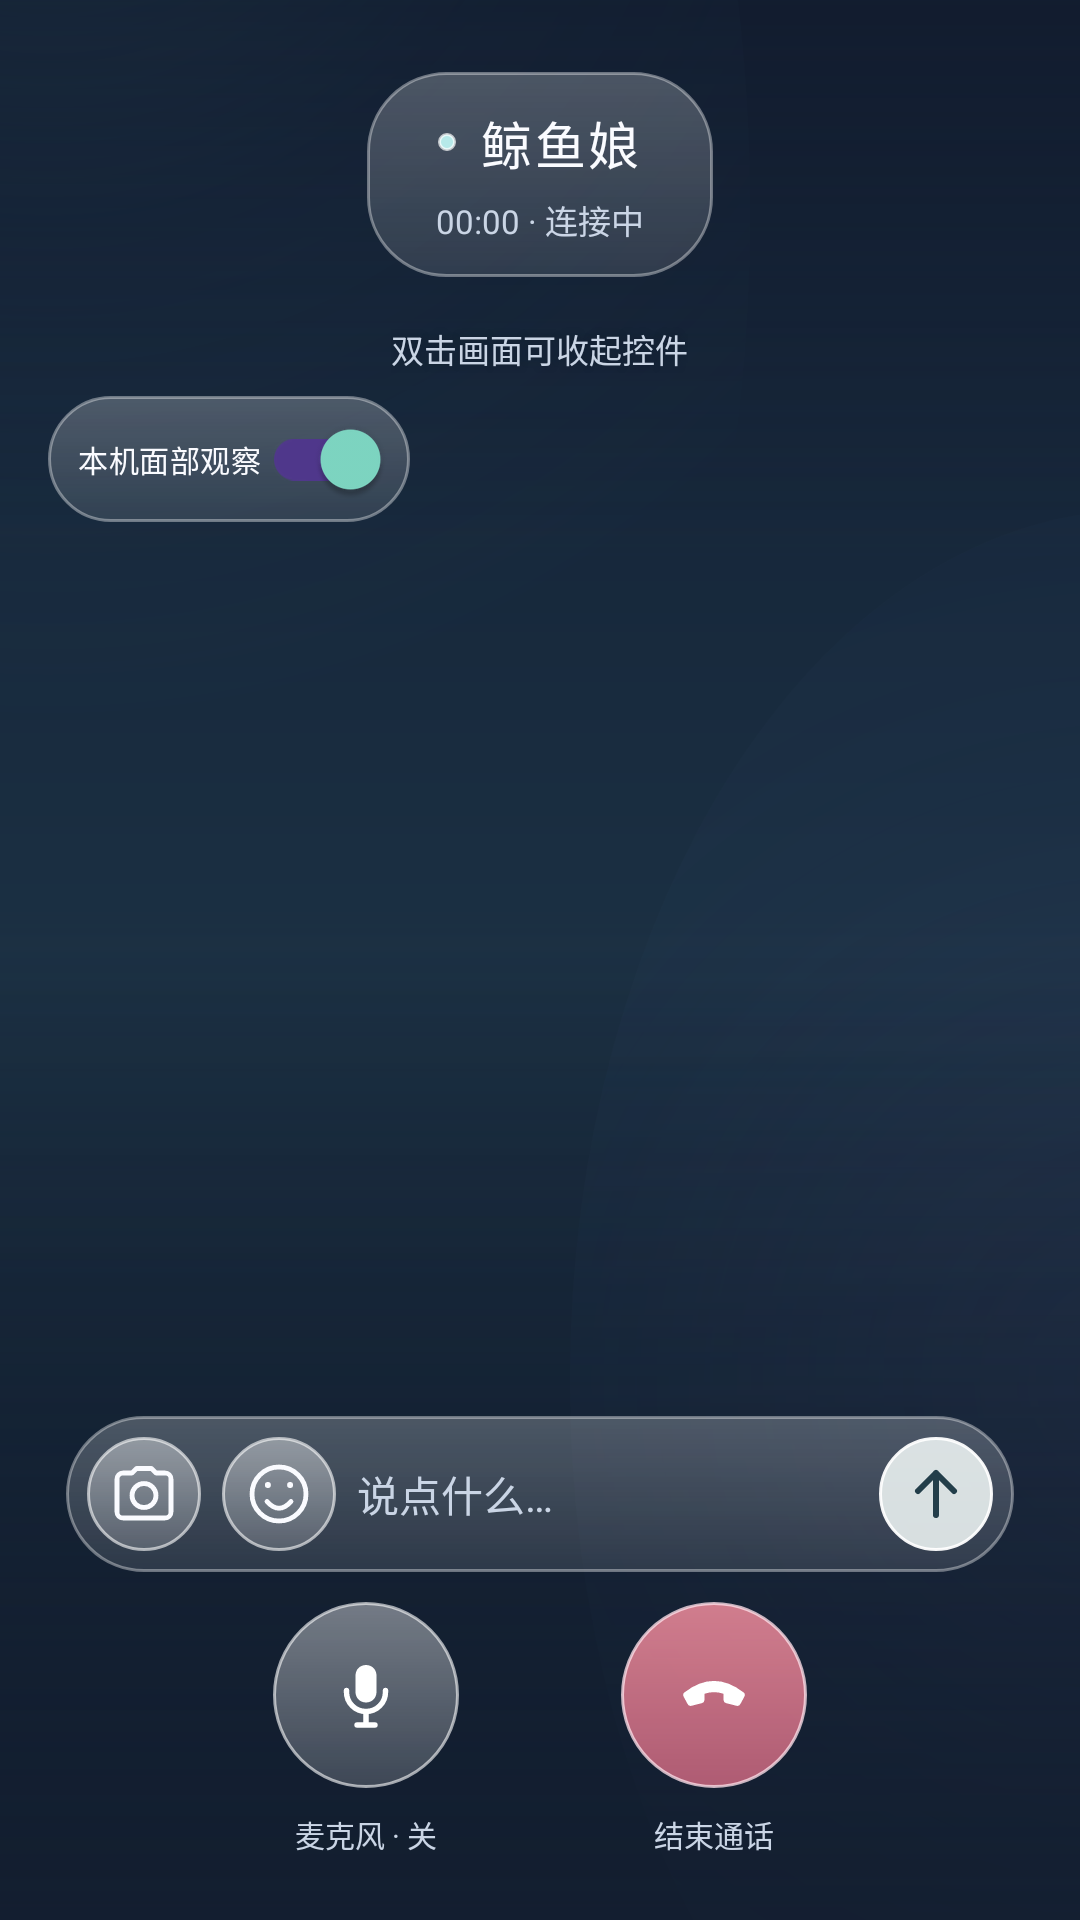

Layout XML and referenced resources for this Android screen:
<!-- AndroidManifest.xml: application theme Theme.PRTS -->
<!-- res/layout/activity_call.xml -->
<?xml version="1.0" encoding="utf-8"?>
<FrameLayout xmlns:android="http://schemas.android.com/apk/res/android"
    android:id="@+id/rootCall" android:layout_width="match_parent" android:layout_height="match_parent"
    android:background="@color/ui_background">
    <ImageView android:id="@+id/bgImage" android:layout_width="match_parent" android:layout_height="match_parent"
        android:scaleType="centerCrop" android:src="@drawable/ui_bg_aurora" android:contentDescription="@null"/>
    <FrameLayout android:id="@+id/live2dHost" android:layout_width="match_parent" android:layout_height="match_parent"/>
    <View android:layout_width="match_parent" android:layout_height="190dp" android:background="@drawable/ui_scrim_top"/>
    <View android:layout_width="match_parent" android:layout_height="340dp" android:layout_gravity="bottom" android:background="@drawable/ui_scrim_bottom"/>
    <LinearLayout android:layout_width="wrap_content" android:layout_height="wrap_content"
        android:layout_gravity="top|center_horizontal" android:layout_marginTop="24dp" android:orientation="vertical"
        android:gravity="center" android:background="@drawable/ui_glass_panel" android:paddingHorizontal="23dp" android:paddingVertical="11dp">
        <LinearLayout android:layout_width="wrap_content" android:layout_height="wrap_content" android:gravity="center_vertical">
            <View android:id="@+id/connectionDot" android:layout_width="6dp" android:layout_height="6dp"
                android:layout_marginEnd="8dp" android:background="@drawable/ui_status_dot"/>
            <TextView android:id="@+id/callName" android:layout_width="wrap_content" android:layout_height="wrap_content"
                android:text="鲸鱼娘" android:textColor="@color/ui_text" android:textSize="17sp"
                android:fontFamily="sans-serif-medium" android:letterSpacing="0.05"/>
        </LinearLayout>
        <TextView android:id="@+id/callTimer" android:layout_width="wrap_content" android:layout_height="wrap_content"
            android:layout_marginTop="5dp" android:maxWidth="270dp" android:maxLines="2" android:gravity="center"
            android:text="00:00 · 连接中" android:textColor="@color/ui_text_secondary" android:textSize="11sp"/>
    </LinearLayout>
    <TextView android:id="@+id/callHint" android:layout_width="wrap_content" android:layout_height="wrap_content"
        android:layout_gravity="top|center_horizontal" android:layout_marginTop="108dp"
        android:text="双击画面可收起控件" android:textColor="@color/ui_text_secondary" android:textSize="11sp"
        android:shadowColor="#A0121B2C" android:shadowRadius="6"/>
    <androidx.appcompat.widget.SwitchCompat android:id="@+id/faceTrackingToggle"
        android:layout_width="wrap_content" android:layout_height="42dp"
        android:layout_gravity="top|start" android:layout_marginTop="132dp" android:layout_marginStart="16dp"
        android:paddingHorizontal="10dp" android:background="@drawable/ui_glass_panel"
        android:text="本机面部观察" android:textSize="10sp" android:textColor="@color/ui_text"
        android:checked="true" android:contentDescription="本机面部观察开关"/>
    <LinearLayout android:id="@+id/cameraPreviewCard" android:layout_width="126dp" android:layout_height="wrap_content"
        android:layout_gravity="top|end" android:layout_marginTop="182dp" android:layout_marginEnd="14dp"
        android:orientation="vertical" android:background="@drawable/ui_glass_panel" android:padding="5dp"
        android:visibility="gone">
        <FrameLayout android:id="@+id/cameraPreviewHost" android:layout_width="match_parent" android:layout_height="154dp"
            android:background="#FF101827" android:contentDescription="仅在本机处理的可见相机小窗"/>
        <TextView android:id="@+id/cameraPreviewStatus" android:layout_width="match_parent" android:layout_height="wrap_content"
            android:text="前置预览 · 仅本机" android:textSize="9sp" android:textColor="@color/ui_text_secondary"
            android:gravity="center" android:maxLines="2" android:paddingVertical="5dp"/>
        <LinearLayout android:layout_width="match_parent" android:layout_height="34dp" android:gravity="center"
            android:orientation="horizontal">
            <ImageButton android:id="@+id/btnPreviewPhoto" android:layout_width="34dp" android:layout_height="34dp"
                android:src="@drawable/ui_ic_camera" android:padding="8dp" android:background="@drawable/ui_glass_button"
                android:contentDescription="打开拍照面板，照片不会自动发送"/>
            <ImageButton android:id="@+id/btnPreviewFlip" android:layout_width="34dp" android:layout_height="34dp"
                android:layout_marginHorizontal="4dp" android:src="@drawable/ui_ic_camera_flip" android:padding="8dp"
                android:background="@drawable/ui_glass_button" android:contentDescription="打开相机并切换前后摄像头"/>
            <ImageButton android:id="@+id/btnPreviewClose" android:layout_width="34dp" android:layout_height="34dp"
                android:src="@drawable/ui_ic_close" android:padding="9dp" android:background="@drawable/ui_glass_button"
                android:contentDescription="关闭相机预览和本机观察"/>
        </LinearLayout>
    </LinearLayout>
    <androidx.recyclerview.widget.RecyclerView android:id="@+id/callChat"
        android:layout_width="match_parent" android:layout_height="182dp" android:layout_gravity="bottom"
        android:layout_marginBottom="184dp" android:layout_marginHorizontal="20dp" android:clipToPadding="false"
        android:paddingHorizontal="2dp" android:paddingTop="12dp" android:paddingBottom="3dp"
        android:scrollbars="none" android:fadingEdgeLength="18dp" android:requiresFadingEdge="vertical"/>
    <LinearLayout android:id="@+id/photoDraft" android:layout_width="match_parent" android:layout_height="60dp"
        android:layout_gravity="bottom" android:layout_marginBottom="178dp" android:layout_marginHorizontal="22dp"
        android:orientation="horizontal" android:gravity="center_vertical" android:padding="6dp"
        android:background="@drawable/ui_glass_panel" android:visibility="gone">
        <ImageView android:id="@+id/photoDraftThumb" android:layout_width="52dp" android:layout_height="48dp"
            android:scaleType="centerCrop" android:contentDescription="待发送照片缩略图"/>
        <TextView android:id="@+id/photoDraftLabel" android:layout_width="0dp" android:layout_weight="1" android:layout_height="wrap_content"
            android:layout_marginHorizontal="11dp" android:text="照片待发送\n可在下方加上文字" android:textSize="11sp"
            android:textColor="@color/ui_text"/>
        <ImageButton android:id="@+id/btnRemovePhoto" android:layout_width="38dp" android:layout_height="38dp"
            android:padding="11dp" android:src="@drawable/ui_ic_close" android:background="@drawable/ui_glass_button"
            android:contentDescription="移除待发送照片"/>
    </LinearLayout>
    <LinearLayout android:id="@+id/inputBar" android:layout_width="match_parent" android:layout_height="52dp"
        android:layout_gravity="bottom" android:layout_marginBottom="116dp" android:layout_marginHorizontal="22dp"
        android:orientation="horizontal" android:gravity="center_vertical" android:background="@drawable/ui_glass_panel"
        android:paddingStart="7dp" android:paddingEnd="7dp">
        <ImageButton android:id="@+id/btnCamera" android:layout_width="38dp" android:layout_height="38dp"
            android:layout_marginEnd="7dp" android:padding="9dp" android:src="@drawable/ui_ic_camera"
            android:background="@drawable/ui_glass_button" android:contentDescription="拍照或选择照片，加入草稿"/>
        <ImageButton android:id="@+id/btnAction" android:layout_width="38dp" android:layout_height="38dp"
            android:layout_marginEnd="7dp" android:padding="10dp" android:src="@drawable/ui_ic_action"
            android:background="@drawable/ui_glass_button" android:contentDescription="选择表情或动作"/>
        <EditText android:id="@+id/inputText" android:layout_width="0dp" android:layout_height="match_parent"
            android:layout_weight="1" android:background="@null" android:hint="说点什么…"
            android:textColorHint="@color/ui_text_secondary" android:textColor="@color/ui_text"
            android:textSize="14sp" android:imeOptions="actionSend" android:inputType="text" android:maxLines="1"
            android:importantForAutofill="no"/>
        <ImageButton android:id="@+id/btnSend" android:layout_width="38dp" android:layout_height="38dp"
            android:layout_marginStart="8dp" android:padding="10dp" android:src="@drawable/ui_ic_send"
            android:background="@drawable/ui_send_button" android:contentDescription="发送输入区的照片和文字"/>
    </LinearLayout>
    <LinearLayout android:id="@+id/buttonCluster" android:layout_width="wrap_content" android:layout_height="90dp"
        android:layout_gravity="bottom|center_horizontal" android:layout_marginBottom="16dp"
        android:orientation="horizontal" android:gravity="center">
        <LinearLayout android:id="@+id/micControl" android:layout_width="94dp" android:layout_height="match_parent"
            android:orientation="vertical" android:gravity="center_horizontal">
            <ImageButton android:id="@+id/btnMic" android:layout_width="62dp" android:layout_height="62dp"
                android:background="@drawable/ui_glass_button" android:padding="18dp" android:src="@drawable/ui_ic_mic"
                android:contentDescription="麦克风已关闭，点击开启录音"/>
            <TextView android:id="@+id/micLabel" android:layout_width="wrap_content" android:layout_height="wrap_content"
                android:layout_marginTop="8dp" android:text="麦克风 · 关" android:textColor="@color/ui_text_secondary" android:textSize="10sp"/>
        </LinearLayout>
        <LinearLayout android:layout_width="94dp" android:layout_height="match_parent" android:layout_marginStart="22dp"
            android:orientation="vertical" android:gravity="center_horizontal">
            <ImageButton android:id="@+id/btnHangup" android:layout_width="62dp" android:layout_height="62dp"
                android:background="@drawable/ui_glass_danger" android:padding="18dp" android:src="@drawable/ui_ic_hangup"
                android:contentDescription="@string/end_call"/>
            <TextView android:layout_width="wrap_content" android:layout_height="wrap_content" android:layout_marginTop="8dp"
                android:text="结束通话" android:textColor="@color/ui_text_secondary" android:textSize="10sp"/>
        </LinearLayout>
    </LinearLayout>
</FrameLayout>
<!-- resources referenced by this layout -->
<resources>
  <color name="ui_background">#101925</color>
  <color name="ui_text">#FAFBFF</color>
  <color name="ui_text_secondary">#CAD5E5</color>
  <!-- drawable ui_glass_button (drawable) -->
  <?xml version="1.0" encoding="utf-8"?>
  <ripple xmlns:android="http://schemas.android.com/apk/res/android" android:color="#40FFFFFF">
      <item><shape>
          <gradient android:angle="270" android:startColor="#68FFFFFF" android:endColor="#2EFFFFFF"/>
          <stroke android:width="1dp" android:color="#9AFFFFFF"/>
          <corners android:radius="36dp"/>
      </shape></item>
  </ripple>
  <!-- drawable ui_glass_danger (drawable) -->
  <?xml version="1.0" encoding="utf-8"?>
  <ripple xmlns:android="http://schemas.android.com/apk/res/android" android:color="#50FFFFFF">
      <item><shape>
          <gradient android:angle="270" android:startColor="#D5F58F9F" android:endColor="#BFE26F88"/>
          <stroke android:width="1dp" android:color="#C2FFE3EB"/>
          <corners android:radius="36dp"/>
      </shape></item>
  </ripple>
  <!-- drawable ui_glass_panel (drawable) -->
  <?xml version="1.0" encoding="utf-8"?>
  <shape xmlns:android="http://schemas.android.com/apk/res/android">
      <gradient android:angle="270" android:startColor="#3CFFFFFF" android:endColor="#1CFFFFFF"/>
      <stroke android:width="1dp" android:color="#60FFFFFF"/>
      <corners android:radius="26dp"/>
  </shape>
  <!-- drawable ui_ic_close (drawable) -->
  <vector xmlns:android="http://schemas.android.com/apk/res/android" android:width="24dp" android:height="24dp" android:viewportWidth="24" android:viewportHeight="24">
      <path android:strokeColor="#F1F7FF" android:strokeWidth="1.8" android:strokeLineCap="round" android:pathData="M6,6 L18,18 M18,6 L6,18"/>
  </vector>
  <!-- drawable ui_ic_send (drawable) -->
  <?xml version="1.0" encoding="utf-8"?>
  <vector xmlns:android="http://schemas.android.com/apk/res/android" android:width="24dp" android:height="24dp" android:viewportWidth="24" android:viewportHeight="24">
      <path android:fillColor="#00000000" android:strokeColor="#233E4A" android:strokeWidth="2" android:strokeLineCap="round" android:strokeLineJoin="round" android:pathData="M6,11 L12,5 L18,11 M12,5 L12,19"/>
  </vector>
  <!-- drawable ui_scrim_bottom (drawable) -->
  <?xml version="1.0" encoding="utf-8"?>
  <shape xmlns:android="http://schemas.android.com/apk/res/android">
      <gradient android:angle="90" android:startColor="#B3152032" android:centerColor="#53152032" android:endColor="#00152032"/>
  </shape>
  <!-- drawable ui_scrim_top (drawable) -->
  <?xml version="1.0" encoding="utf-8"?>
  <shape xmlns:android="http://schemas.android.com/apk/res/android">
      <gradient android:angle="270" android:startColor="#77121B2C" android:endColor="#00121B2C"/>
  </shape>
  <!-- drawable ui_send_button (drawable) -->
  <?xml version="1.0" encoding="utf-8"?>
  <ripple xmlns:android="http://schemas.android.com/apk/res/android" android:color="#A0FFFFFF">
      <item><shape android:shape="oval">
          <solid android:color="#DCF1F8F7"/>
          <stroke android:width="1dp" android:color="#F0FFFFFF"/>
      </shape></item>
  </ripple>
  <!-- drawable ui_status_dot (drawable) -->
  <?xml version="1.0" encoding="utf-8"?>
  <shape xmlns:android="http://schemas.android.com/apk/res/android" android:shape="oval">
      <solid android:color="#B6E9E9"/><stroke android:width="1dp" android:color="#B0FFFFFF"/>
  </shape>
  <string name="end_call">挂断</string>
  <style name="Theme.PRTS" parent="Theme.Material3.Dark.NoActionBar">
          <item name="android:windowBackground">@color/bg_deep</item>
          <item name="colorPrimary">@color/accent</item>
          <item name="colorOnPrimary">@color/bg_deep</item>
          <item name="android:statusBarColor">@color/bg_deep</item>
          <item name="android:navigationBarColor">@color/bg_deep</item>
      </style>
  <color name="bg_deep">#0B1016</color>
  <color name="accent">#7FD8C4</color>
</resources>
